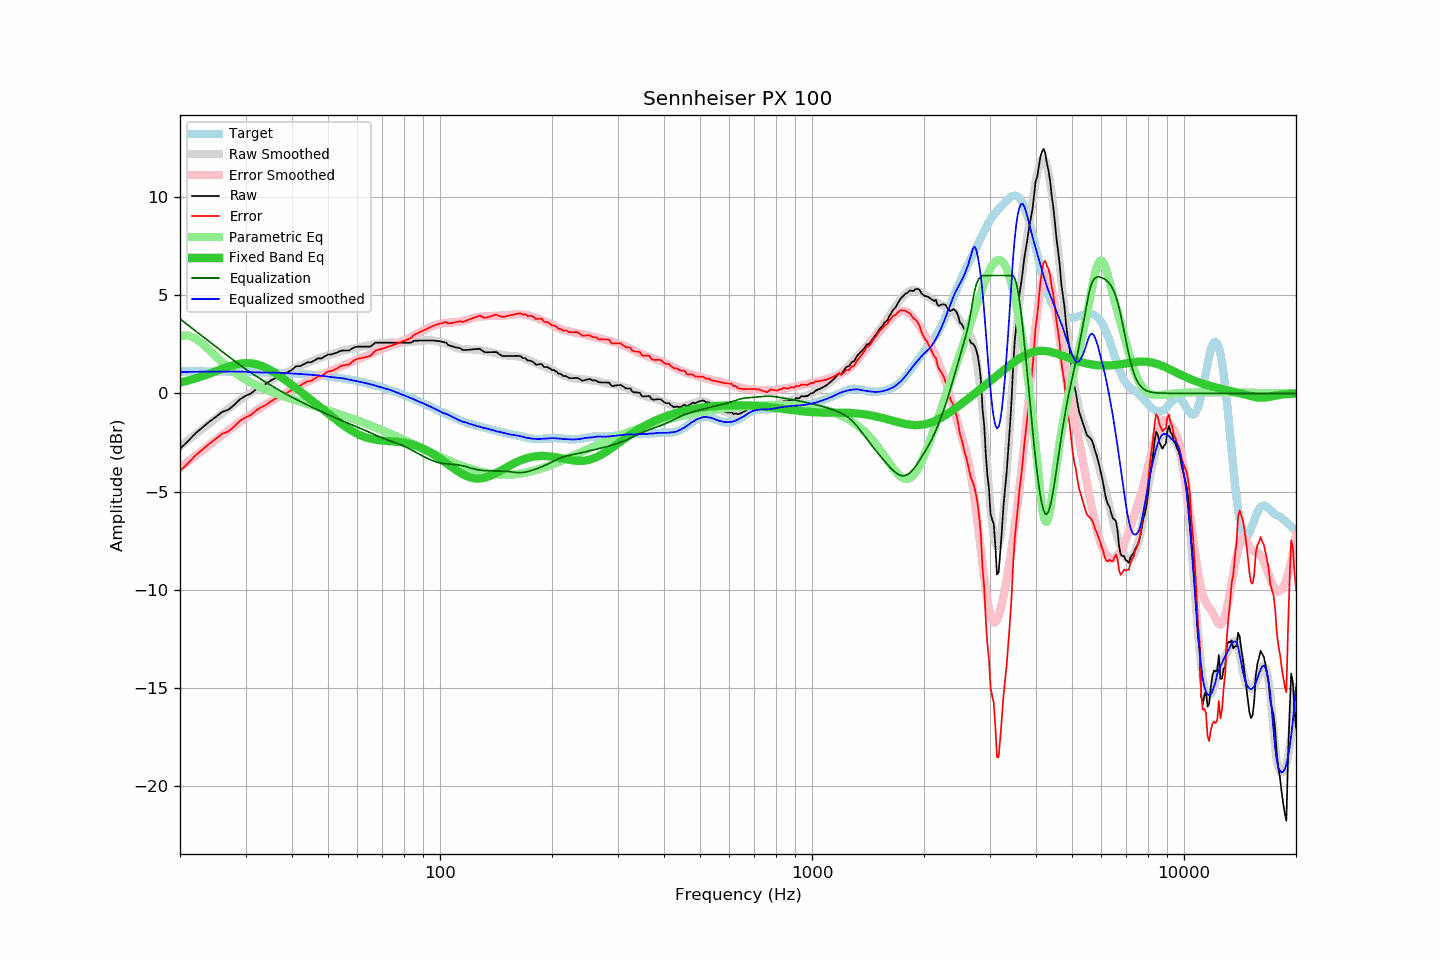

Data behind this chart, as committed beside it:
frequency, raw, error, smoothed, error_smoothed, equalization, parametric_eq, equalized_raw, equalized_smoothed, target
20, -2.82, -3.95, -2.70, -3.79, 3.79, 0.55, 0.97, 1.09, 1.13
21, -2.44, -3.56, -2.39, -3.48, 3.48, 0.65, 1.04, 1.10, 1.12
22, -2.04, -3.16, -2.09, -3.19, 3.19, 0.76, 1.15, 1.10, 1.12
23, -1.73, -2.85, -1.80, -2.90, 2.90, 0.88, 1.17, 1.11, 1.12
24, -1.44, -2.56, -1.52, -2.63, 2.63, 1.00, 1.19, 1.11, 1.12
25, -1.19, -2.30, -1.26, -2.37, 2.37, 1.13, 1.18, 1.11, 1.12
26, -0.94, -2.05, -1.01, -2.12, 2.12, 1.25, 1.18, 1.11, 1.11
27, -0.83, -1.94, -0.77, -1.88, 1.88, 1.36, 1.05, 1.11, 1.11
28, -0.58, -1.68, -0.55, -1.65, 1.65, 1.45, 1.08, 1.11, 1.10
29, -0.30, -1.40, -0.34, -1.44, 1.44, 1.51, 1.14, 1.10, 1.10
30, -0.13, -1.22, -0.14, -1.24, 1.24, 1.54, 1.11, 1.10, 1.10
31, -0.01, -1.10, 0.03, -1.05, 1.05, 1.53, 1.05, 1.08, 1.09
32, 0.20, -0.88, 0.19, -0.88, 0.88, 1.49, 1.08, 1.07, 1.08
33, 0.37, -0.71, 0.34, -0.72, 0.72, 1.41, 1.09, 1.07, 1.08
34, 0.47, -0.60, 0.49, -0.57, 0.57, 1.31, 1.04, 1.06, 1.07
35, 0.64, -0.42, 0.63, -0.43, 0.43, 1.18, 1.07, 1.06, 1.06
36, 0.77, -0.28, 0.77, -0.29, 0.29, 1.04, 1.06, 1.05, 1.06
37, 0.87, -0.18, 0.89, -0.16, 0.16, 0.89, 1.03, 1.05, 1.05
38, 0.97, -0.07, 1.00, -0.03, 0.03, 0.74, 1.00, 1.03, 1.04
39, 1.08, 0.05, 1.11, 0.08, -0.08, 0.58, 1.00, 1.02, 1.03
40, 1.20, 0.18, 1.21, 0.20, -0.20, 0.43, 1.00, 1.01, 1.02
41, 1.38, 0.38, 1.30, 0.30, -0.30, 0.27, 1.08, 1.00, 1.00
42, 1.38, 0.39, 1.39, 0.40, -0.40, 0.12, 0.98, 0.99, 0.99
43, 1.48, 0.50, 1.47, 0.50, -0.50, -0.04, 0.98, 0.97, 0.98
44, 1.58, 0.62, 1.55, 0.59, -0.59, -0.18, 0.99, 0.96, 0.97
45, 1.58, 0.63, 1.63, 0.68, -0.68, -0.33, 0.90, 0.94, 0.95
46, 1.68, 0.75, 1.70, 0.77, -0.77, -0.47, 0.91, 0.93, 0.94
47, 1.78, 0.86, 1.77, 0.85, -0.85, -0.62, 0.93, 0.92, 0.92
48, 1.78, 0.88, 1.83, 0.93, -0.93, -0.75, 0.85, 0.90, 0.90
49, 1.88, 1.00, 1.88, 1.01, -1.01, -0.89, 0.88, 0.88, 0.88
50, 1.98, 1.12, 1.93, 1.08, -1.08, -1.02, 0.90, 0.85, 0.87
51, 1.98, 1.14, 1.98, 1.15, -1.15, -1.15, 0.83, 0.83, 0.85
52, 2.03, 1.21, 2.04, 1.22, -1.22, -1.28, 0.81, 0.82, 0.83
53, 2.08, 1.28, 2.09, 1.29, -1.29, -1.40, 0.79, 0.80, 0.80
54, 2.17, 1.39, 2.13, 1.36, -1.36, -1.51, 0.82, 0.78, 0.78
55, 2.18, 1.42, 2.18, 1.42, -1.42, -1.62, 0.76, 0.76, 0.76
56, 2.18, 1.45, 2.21, 1.48, -1.48, -1.73, 0.70, 0.73, 0.73
57, 2.18, 1.47, 2.24, 1.54, -1.54, -1.82, 0.64, 0.70, 0.71
58, 2.28, 1.60, 2.27, 1.60, -1.60, -1.91, 0.68, 0.67, 0.68
59, 2.35, 1.70, 2.30, 1.66, -1.66, -1.99, 0.69, 0.64, 0.65
60, 2.38, 1.75, 2.33, 1.72, -1.72, -2.06, 0.67, 0.61, 0.63
61, 2.38, 1.78, 2.36, 1.77, -1.77, -2.13, 0.61, 0.59, 0.60
62, 2.38, 1.81, 2.39, 1.83, -1.83, -2.18, 0.55, 0.56, 0.57
63, 2.38, 1.84, 2.42, 1.89, -1.89, -2.23, 0.49, 0.52, 0.54
64, 2.38, 1.88, 2.44, 1.95, -1.95, -2.27, 0.43, 0.49, 0.51
65, 2.38, 1.91, 2.47, 2.01, -2.01, -2.31, 0.37, 0.46, 0.47
66, 2.48, 2.04, 2.50, 2.06, -2.06, -2.33, 0.42, 0.43, 0.44
67, 2.58, 2.17, 2.52, 2.12, -2.12, -2.36, 0.46, 0.40, 0.41
68, 2.58, 2.21, 2.53, 2.17, -2.17, -2.37, 0.41, 0.36, 0.37
69, 2.58, 2.24, 2.54, 2.22, -2.22, -2.39, 0.36, 0.32, 0.34
70, 2.58, 2.28, 2.56, 2.27, -2.27, -2.40, 0.31, 0.29, 0.30
71, 2.58, 2.32, 2.57, 2.32, -2.32, -2.41, 0.26, 0.26, 0.26
72, 2.58, 2.35, 2.59, 2.36, -2.36, -2.42, 0.22, 0.23, 0.23
73, 2.58, 2.39, 2.59, 2.40, -2.40, -2.43, 0.18, 0.19, 0.19
74, 2.58, 2.43, 2.60, 2.44, -2.44, -2.44, 0.14, 0.15, 0.15
75, 2.58, 2.47, 2.59, 2.48, -2.48, -2.45, 0.10, 0.11, 0.11
76, 2.58, 2.51, 2.58, 2.52, -2.52, -2.46, 0.06, 0.06, 0.07
77, 2.58, 2.55, 2.57, 2.56, -2.56, -2.47, 0.03, 0.02, 0.03
78, 2.58, 2.59, 2.58, 2.59, -2.59, -2.48, -0.01, -0.02, -0.01
79, 2.58, 2.63, 2.58, 2.64, -2.64, -2.49, -0.06, -0.06, -0.05
... 553 more rows
